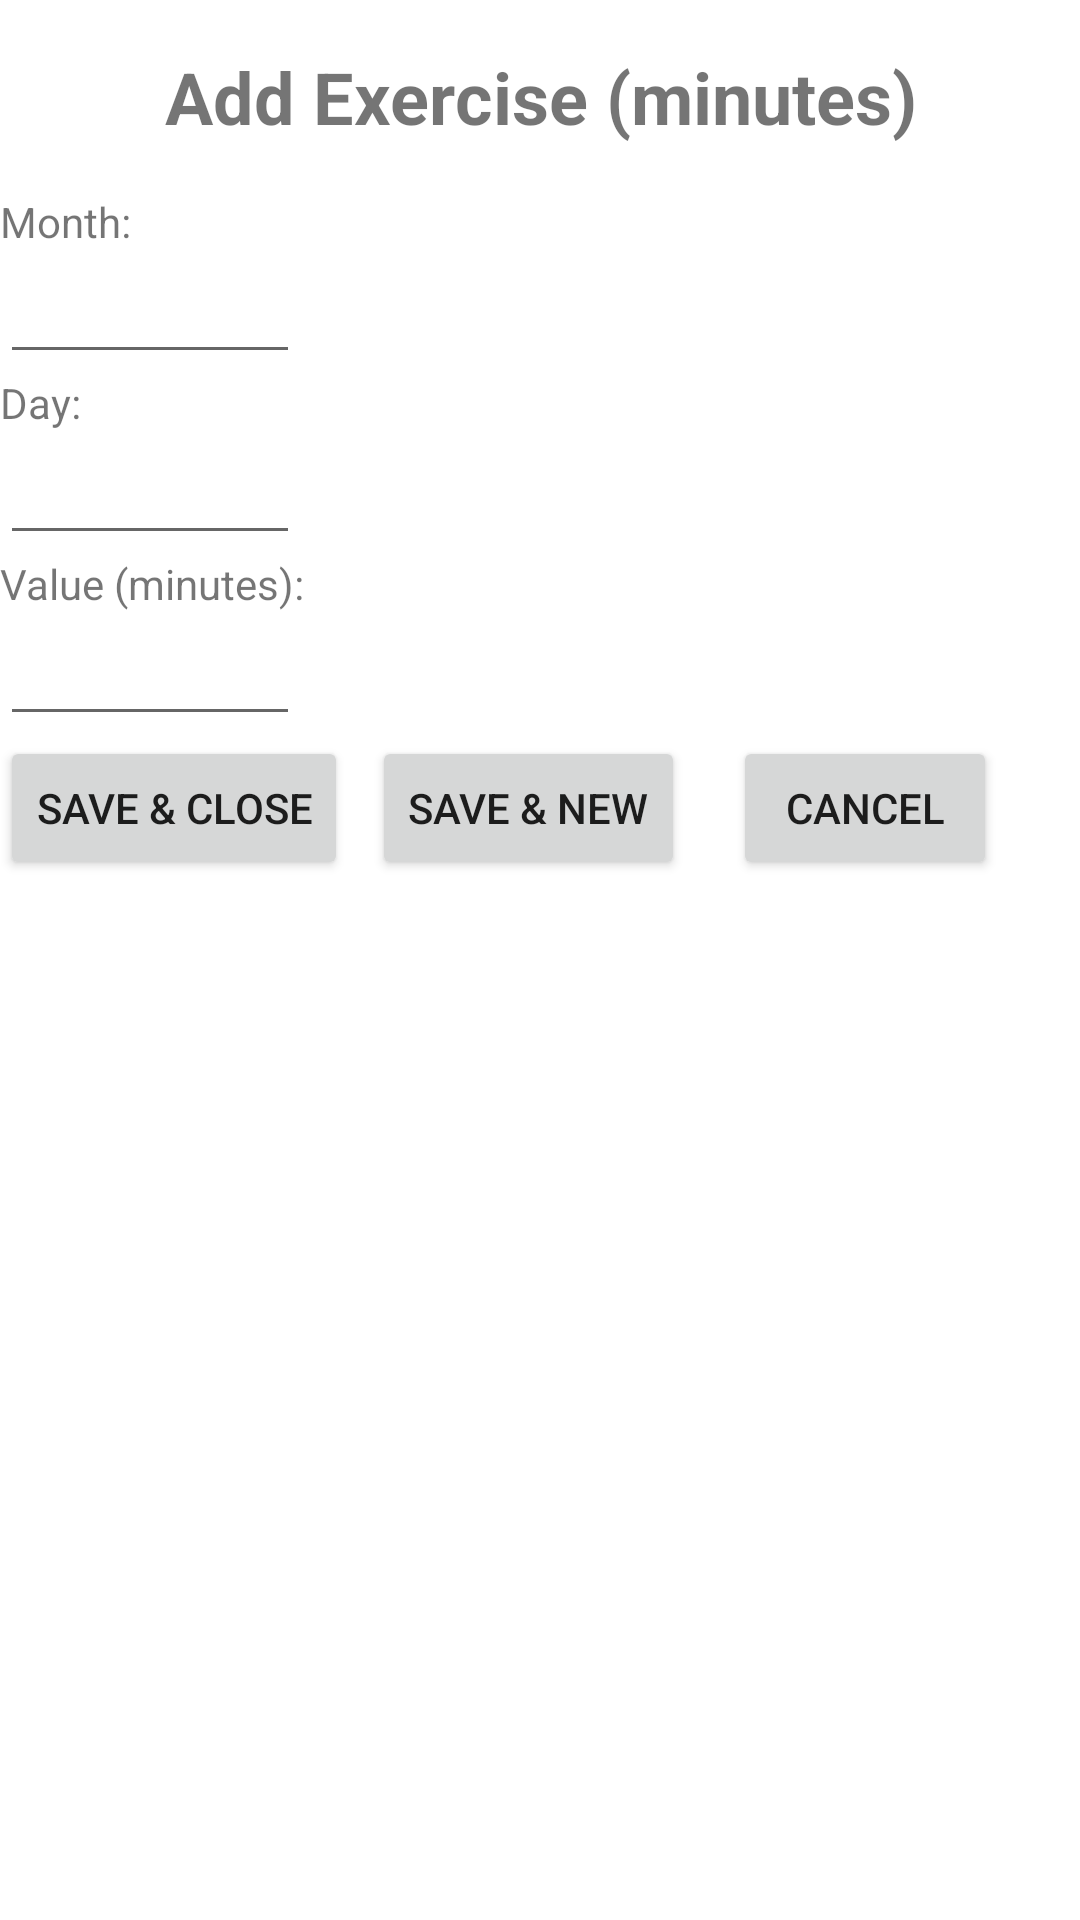

Layout XML and referenced resources for this Android screen:
<!-- AndroidManifest.xml: application theme Theme.diabetes360 -->
<!-- res/layout/activity_enter_exercise.xml -->
<ScrollView xmlns:android="http://schemas.android.com/apk/res/android"
    android:layout_width="match_parent"
    android:layout_height="match_parent">

    <LinearLayout android:layout_width="match_parent"
        android:layout_height="match_parent"
        xmlns:tools="http://schemas.android.com/tools"
        android:orientation="vertical"
        tools:context=".activities.MainActivity">

        <TextView
            android:id="@+id/title_input"
            android:layout_width="match_parent"
            android:layout_height="wrap_content"
            android:text="Add Exercise (minutes)"
            android:textSize="24sp"
            android:gravity="center"
            android:padding="16dp"
            android:textStyle="bold" />

        <TextView
            android:id="@+id/month_view"
            android:layout_width="wrap_content"
            android:layout_height="wrap_content"
            android:text="Month:"/>

        <EditText
            android:id="@+id/month"
            android:layout_width="100dp"
            android:layout_height="wrap_content"
            android:inputType="text"/>

        <TextView
            android:id="@+id/day_view"
            android:layout_width="wrap_content"
            android:layout_height="wrap_content"
            android:text="Day:"/>

        <EditText
            android:id="@+id/day"
            android:layout_width="100dp"
            android:layout_height="wrap_content"
            android:inputType="text"/>

        <TextView
            android:id="@+id/value_view"
            android:layout_width="wrap_content"
            android:layout_height="wrap_content"
            android:text="Value (minutes):"/>

        <EditText
            android:id="@+id/value"
            android:layout_width="100dp"
            android:layout_height="wrap_content"
            android:inputType="text"/>

        <LinearLayout
            android:layout_width="wrap_content"
            android:layout_height="300px">

            <LinearLayout
                android:layout_width="match_parent"
                android:layout_height="wrap_content"
                android:orientation="horizontal">

                <Button
                    android:id="@+id/save_and_close"
                    android:layout_width="0dp"
                    android:layout_height="wrap_content"
                    android:text="Save &amp; Close"
                    android:layout_weight="1"
                    android:layout_marginEnd="8dp"
                    android:layout_marginRight="8dp" />

                <Button
                    android:id="@+id/save_and_create_another"
                    android:layout_width="0dp"
                    android:layout_height="wrap_content"
                    android:text="Save &amp; New"
                    android:layout_weight="1"
                    android:layout_marginEnd="8dp"
                    android:layout_marginRight="8dp" />

                <Button
                    android:id="@+id/cancel_button"
                    android:layout_width="0dp"
                    android:layout_height="wrap_content"
                    android:text="Cancel"
                    android:layout_weight="1"
                    android:layout_marginStart="8dp"
                    android:layout_marginLeft="8dp" />
            </LinearLayout>

        </LinearLayout>
    </LinearLayout>
</ScrollView>
<!-- resources referenced by this layout -->
<resources>
  <style name="Theme.diabetes360" parent="Theme.MaterialComponents.DayNight.DarkActionBar">
  		
  		<item name="colorPrimary">@color/purple_500</item>
  		<item name="colorPrimaryVariant">@color/purple_700</item>
  		<item name="colorOnPrimary">@color/white</item>
  		
  		<item name="colorSecondary">@color/teal_200</item>
  		<item name="colorSecondaryVariant">@color/teal_700</item>
  		<item name="colorOnSecondary">@color/black</item>
  		
  		<item name="android:statusBarColor">?attr/colorPrimaryVariant</item>
  		
  	</style>
  <!-- not gathered from this repository: default colours our renderer supplied (Android Studio template values) -->
  <color name="purple_500">#FF6200EE</color>
  <color name="purple_700">#FF3700B3</color>
  <color name="teal_200">#FF03DAC5</color>
  <color name="teal_700">#FF018786</color>
  <color name="black">#FF000000</color>
  <color name="white">#FFFFFFFF</color>
</resources>
